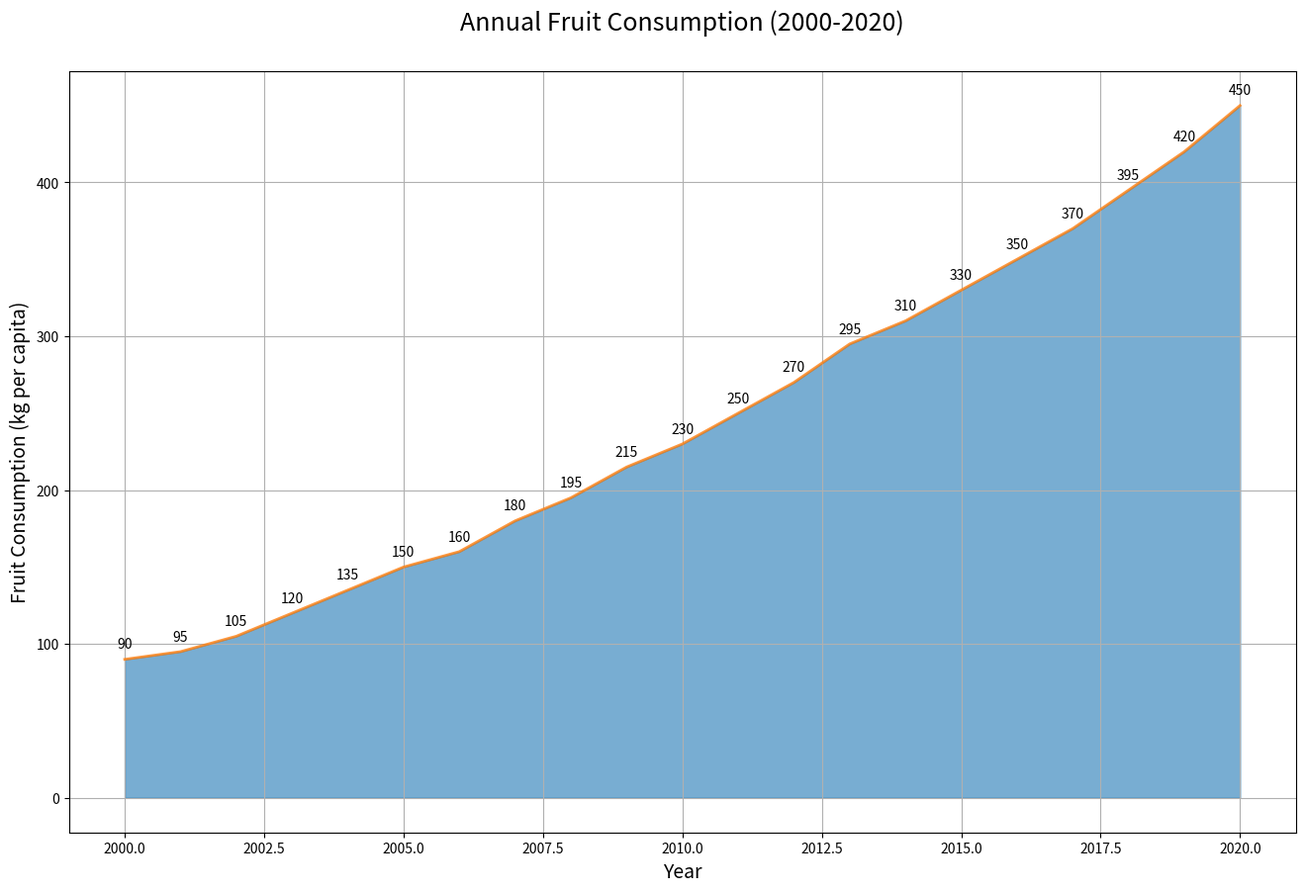

Write the Python code that produced this figure.

import matplotlib.pyplot as plt
import pandas as pd

data = {
    'Year': [2000, 2001, 2002, 2003, 2004, 2005, 2006, 2007, 2008, 2009, 2010, 
             2011, 2012, 2013, 2014, 2015, 2016, 2017, 2018, 2019, 2020],
    'Fruit_Consumption': [90, 95, 105, 120, 135, 150, 160, 180, 195, 215, 230, 
                          250, 270, 295, 310, 330, 350, 370, 395, 420, 450]
}

df = pd.DataFrame(data)

plt.figure(figsize=(16, 10))
plt.fill_between(df['Year'], df['Fruit_Consumption'], color='#1f77b4', alpha=0.6)
plt.plot(df['Year'], df['Fruit_Consumption'], color='#ff7f0e', alpha=0.8, linewidth=2)

plt.title('Annual Fruit Consumption (2000-2020)', fontsize=18, pad=30)
plt.xlabel('Year', fontsize=14)
plt.ylabel('Fruit Consumption (kg per capita)', fontsize=14)

for i in range(len(df)):
    plt.text(df['Year'][i], df['Fruit_Consumption'][i] + 5, str(df['Fruit_Consumption'][i]), 
             ha='center', va='bottom', fontsize=10)

plt.grid(True)
plt.show()
